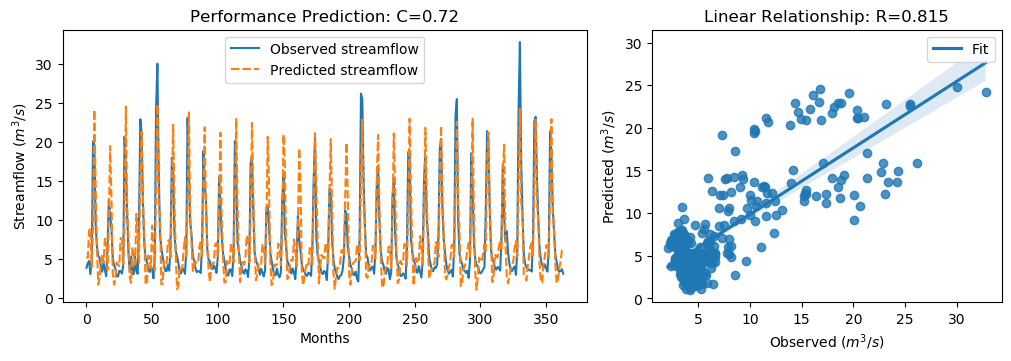

The data file committed next to this chart (first rows):
y_true, y_pred, y_true_scaled, y_pred_scaled
3.83, 5.244, -0.5361, -0.3351
4.42, 5.108, -0.4522, -0.3545
4.72, 8.628, -0.4096, 0.1461
3.03, 8.886, -0.6499, 0.1826
4.87, 3.918, -0.3883, -0.5236
20.07, 9.193, 1.773, 0.2264
19.62, 24.12, 1.709, 2.348
9.33, 14.05, 0.2458, 0.9171
6.56, 6.154, -0.148, -0.2057
5.37, 1.684, -0.3172, -0.8412
5.07, 2.553, -0.3598, -0.7177
4.02, 4.59, -0.5091, -0.428
3.34, 5.61, -0.6058, -0.283
4.47, 4.551, -0.4451, -0.4335
3.61, 7.556, -0.5674, -0.006346
2.75, 7.457, -0.6897, -0.02045
6.28, 3.539, -0.1878, -0.5775
12.55, 9.825, 0.7036, 0.3162
10.44, 19.44, 0.4036, 1.684
9.01, 13.05, 0.2003, 0.7753
5.12, 3.216, -0.3527, -0.6234
4.16, 1.677, -0.4892, -0.8422
3.72, 2.416, -0.5518, -0.7371
2.73, 4.516, -0.6925, -0.4386
2.73, 4.24, -0.6925, -0.4779
3.43, 4.045, -0.593, -0.5055
3.4, 7.66, -0.5972, 0.008363
3.1, 7.539, -0.6399, -0.008815
4.17, 4.334, -0.4878, -0.4645
20.66, 10.78, 1.857, 0.4522
16.78, 24.51, 1.305, 2.404
10.67, 11.48, 0.4363, 0.5513
5.59, 8.128, -0.2859, 0.0749
3.31, 2.491, -0.61, -0.7265
5.26, 1.898, -0.3328, -0.8108
3.05, 6.467, -0.647, -0.1612
3.04, 5.227, -0.6484, -0.3375
5.26, 4.276, -0.3328, -0.4728
3.41, 10.76, -0.5958, 0.449
3.07, 7.778, -0.6442, 0.02515
9.62, 4.397, 0.2871, -0.4555
22.89, 15.83, 2.174, 1.17
21.04, 21.26, 1.911, 1.942
12.14, 12.32, 0.6453, 0.6706
7.0, 8.506, -0.08543, 0.1287
5.08, 1.897, -0.3584, -0.811
4.58, 1.657, -0.4295, -0.8451
3.72, 5.41, -0.5518, -0.3114
3.3, 4.894, -0.6115, -0.3848
4.07, 3.757, -0.502, -0.5465
3.64, 9.262, -0.5631, 0.2361
2.49, 6.599, -0.7266, -0.1424
5.3, 3.459, -0.3271, -0.5889
24.2, 13.7, 2.36, 0.8676
30.01, 24.81, 3.186, 2.447
16.39, 12.03, 1.25, 0.6299
8.01, 10.57, 0.05817, 0.4222
6.41, 1.708, -0.1693, -0.8378
5.24, 1.757, -0.3357, -0.8308
4.29, 4.633, -0.4707, -0.4219
... 304 more rows
